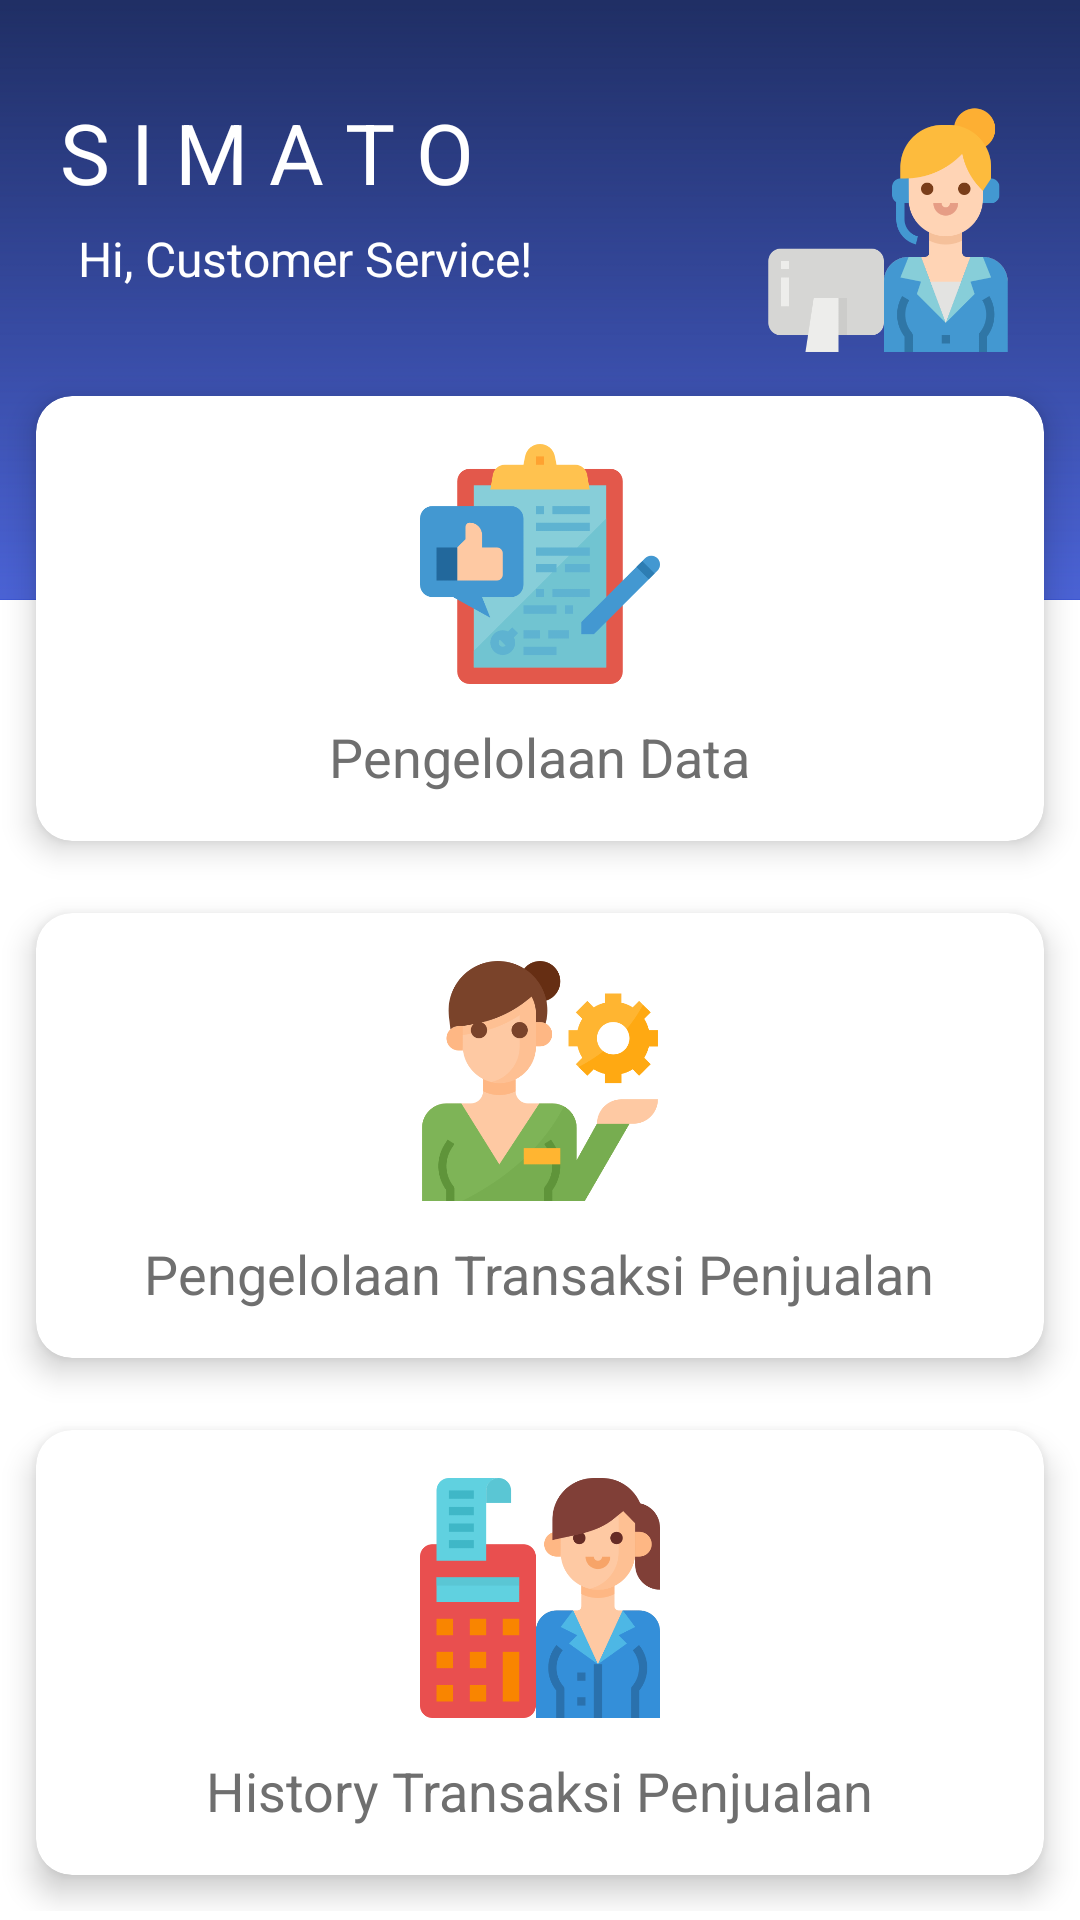

Here is an Android app screen rendered from its layout file. Give the layout XML and the strings, colors and styles it references.
<!-- AndroidManifest.xml: application theme AppTheme -->
<!-- res/layout/activity_cs_main_menu.xml -->
<?xml version="1.0" encoding="utf-8"?>
<ScrollView
    xmlns:android="http://schemas.android.com/apk/res/android"
    xmlns:app="http://schemas.android.com/apk/res-auto"
    xmlns:tools="http://schemas.android.com/tools"
    android:layout_width="match_parent"
    android:layout_height="match_parent"
    android:background="@drawable/icon_background"
    tools:context=".View.CustomerService.cs_main_menu">
    <LinearLayout
        android:orientation="vertical"
        android:layout_width="match_parent"
        android:layout_height="match_parent">


        <RelativeLayout
            android:layout_marginTop="32dp"
            android:layout_marginRight="20dp"
            android:layout_marginLeft="20dp"
            android:layout_width="match_parent"
            android:layout_height="wrap_content">
            <TextView
                android:id="@+id/txtSIMATO"
                android:text="S I M A T O"
                android:textSize="28sp"
                android:textColor="#FFFF"
                android:layout_width="wrap_content"
                android:layout_height="wrap_content" />

            <TextView
                android:layout_width="wrap_content"
                android:layout_height="wrap_content"
                android:layout_below="@id/txtSIMATO"
                android:layout_marginStart="6dp"
                android:layout_marginTop="6dp"
                android:layout_marginEnd="6dp"
                android:layout_marginBottom="6dp"
                android:text="Hi, Customer Service!"
                android:textColor="#FFFF"
                android:textSize="16sp" />

            <ImageView
                android:layout_width="88dp"
                android:layout_height="88dp"
                android:layout_alignParentRight="true"
                android:layout_marginRight="0dp"
                android:src="@drawable/icon_cs" />
        </RelativeLayout>
        <GridLayout
            android:columnCount="1"
            android:rowCount="3"
            android:alignmentMode="alignMargins"
            android:columnOrderPreserved="false"
            android:layout_width="match_parent"
            android:layout_height="match_parent">
            <android.support.v7.widget.CardView
                android:layout_width="wrap_content"
                android:layout_height="wrap_content"
                android:layout_columnWeight="1"
                android:layout_rowWeight="1"
                app:cardElevation="6dp"
                app:cardCornerRadius="12dp"
                android:layout_margin="12dp"
                >

                <LinearLayout
                    android:id="@+id/layout_pengelolaan_data"
                    android:layout_width="match_parent"
                    android:onClick="pengelolaan_data"
                    android:layout_height="match_parent"
                    android:layout_gravity="center"
                    android:background="@color/colorCS"
                    android:orientation="vertical"
                    android:padding="16dp">

                    <ImageView
                        android:id="@+id/img_pengelolaanData"
                        android:layout_width="80dp"
                        android:layout_height="80dp"
                        android:layout_gravity="center"
                        android:src="@drawable/icon_pengelolaan_data" />

                    <TextView
                        android:id="@+id/textView_pengelolaanData"
                        android:layout_width="wrap_content"
                        android:layout_height="wrap_content"
                        android:layout_gravity="center"
                        android:layout_marginTop="12dp"
                        android:text="Pengelolaan Data"
                        android:textColor="#6f6f6f"
                        android:textSize="18dp" />
                </LinearLayout>

            </android.support.v7.widget.CardView>
            <android.support.v7.widget.CardView
                android:layout_width="wrap_content"
                android:layout_height="wrap_content"
                android:layout_columnWeight="1"
                android:layout_rowWeight="1"
                app:cardElevation="6dp"
                app:cardCornerRadius="12dp"
                android:layout_margin="12dp"
                >

                <LinearLayout
                    android:id="@+id/layout_transaksi_penjualaan"
                    android:onClick="transaksi_penjualan"
                    android:layout_width="match_parent"
                    android:layout_height="match_parent"
                    android:layout_gravity="center"
                    android:background="@color/colorCS"
                    android:orientation="vertical"
                    android:padding="16dp">

                    <ImageView
                        android:id="@+id/img_pengelolaanTransaksiPenjualan"
                        android:layout_width="80dp"
                        android:layout_height="80dp"
                        android:layout_gravity="center"
                        android:src="@drawable/icon_pengelolaan_transaksi_penjualan" />

                    <TextView
                        android:id="@+id/textView_pengelolaanTransaksiPenjualan"
                        android:layout_width="wrap_content"
                        android:layout_height="wrap_content"
                        android:layout_gravity="center"
                        android:layout_marginTop="12dp"
                        android:text="Pengelolaan Transaksi Penjualan"
                        android:textColor="#6f6f6f"
                        android:textSize="18dp" />
                </LinearLayout>

            </android.support.v7.widget.CardView>
            <android.support.v7.widget.CardView
                android:layout_width="wrap_content"
                android:layout_height="wrap_content"
                android:layout_columnWeight="1"
                android:layout_rowWeight="1"
                app:cardElevation="6dp"
                app:cardCornerRadius="12dp"
                android:layout_margin="12dp"
                >

                <LinearLayout
                    android:id="@+id/layout_history_transaksi_penjualan"
                    android:onClick="history_transaksi_penjualan"
                    android:layout_width="match_parent"
                    android:layout_height="match_parent"
                    android:layout_gravity="center"
                    android:background="@color/colorCS"
                    android:orientation="vertical"
                    android:padding="16dp">

                    <ImageView
                        android:id="@+id/img_history_transaksi_penjualan"
                        android:layout_width="80dp"
                        android:layout_height="80dp"
                        android:layout_gravity="center"
                        android:src="@drawable/icon_history_transaksi_penjualan" />

                    <TextView
                        android:id="@+id/textView_historyTransaksiPenjualan"
                        android:layout_width="wrap_content"
                        android:layout_height="wrap_content"
                        android:layout_gravity="center"
                        android:layout_marginTop="12dp"
                        android:text="History Transaksi Penjualan"
                        android:textColor="#6f6f6f"
                        android:textSize="18dp" />
                </LinearLayout>

            </android.support.v7.widget.CardView>




        </GridLayout>
    </LinearLayout>
</ScrollView>
<!-- resources referenced by this layout -->
<resources>
  <!-- drawable icon_background: png bitmap (drawable, 14598 bytes) -->
  <!-- drawable icon_cs: png bitmap (drawable, 19382 bytes) -->
  <!-- drawable icon_history_transaksi_penjualan: png bitmap (drawable, 22562 bytes) -->
  <!-- drawable icon_pengelolaan_data: png bitmap (drawable, 11992 bytes) -->
  <!-- drawable icon_pengelolaan_transaksi_penjualan: png bitmap (drawable, 30455 bytes) -->
  <style name="AppTheme" parent="Theme.AppCompat.Light.NoActionBar">
          
          <item name="colorPrimary">@color/colorPrimary</item>
          <item name="colorPrimaryDark">@color/colorPrimaryDark</item>
          <item name="colorAccent">@color/colorAccent</item>
      </style>
  <color name="colorPrimary">#202F65</color>
  <color name="colorPrimaryDark">#202F65</color>
  <color name="colorAccent">#A1045A</color>
</resources>
